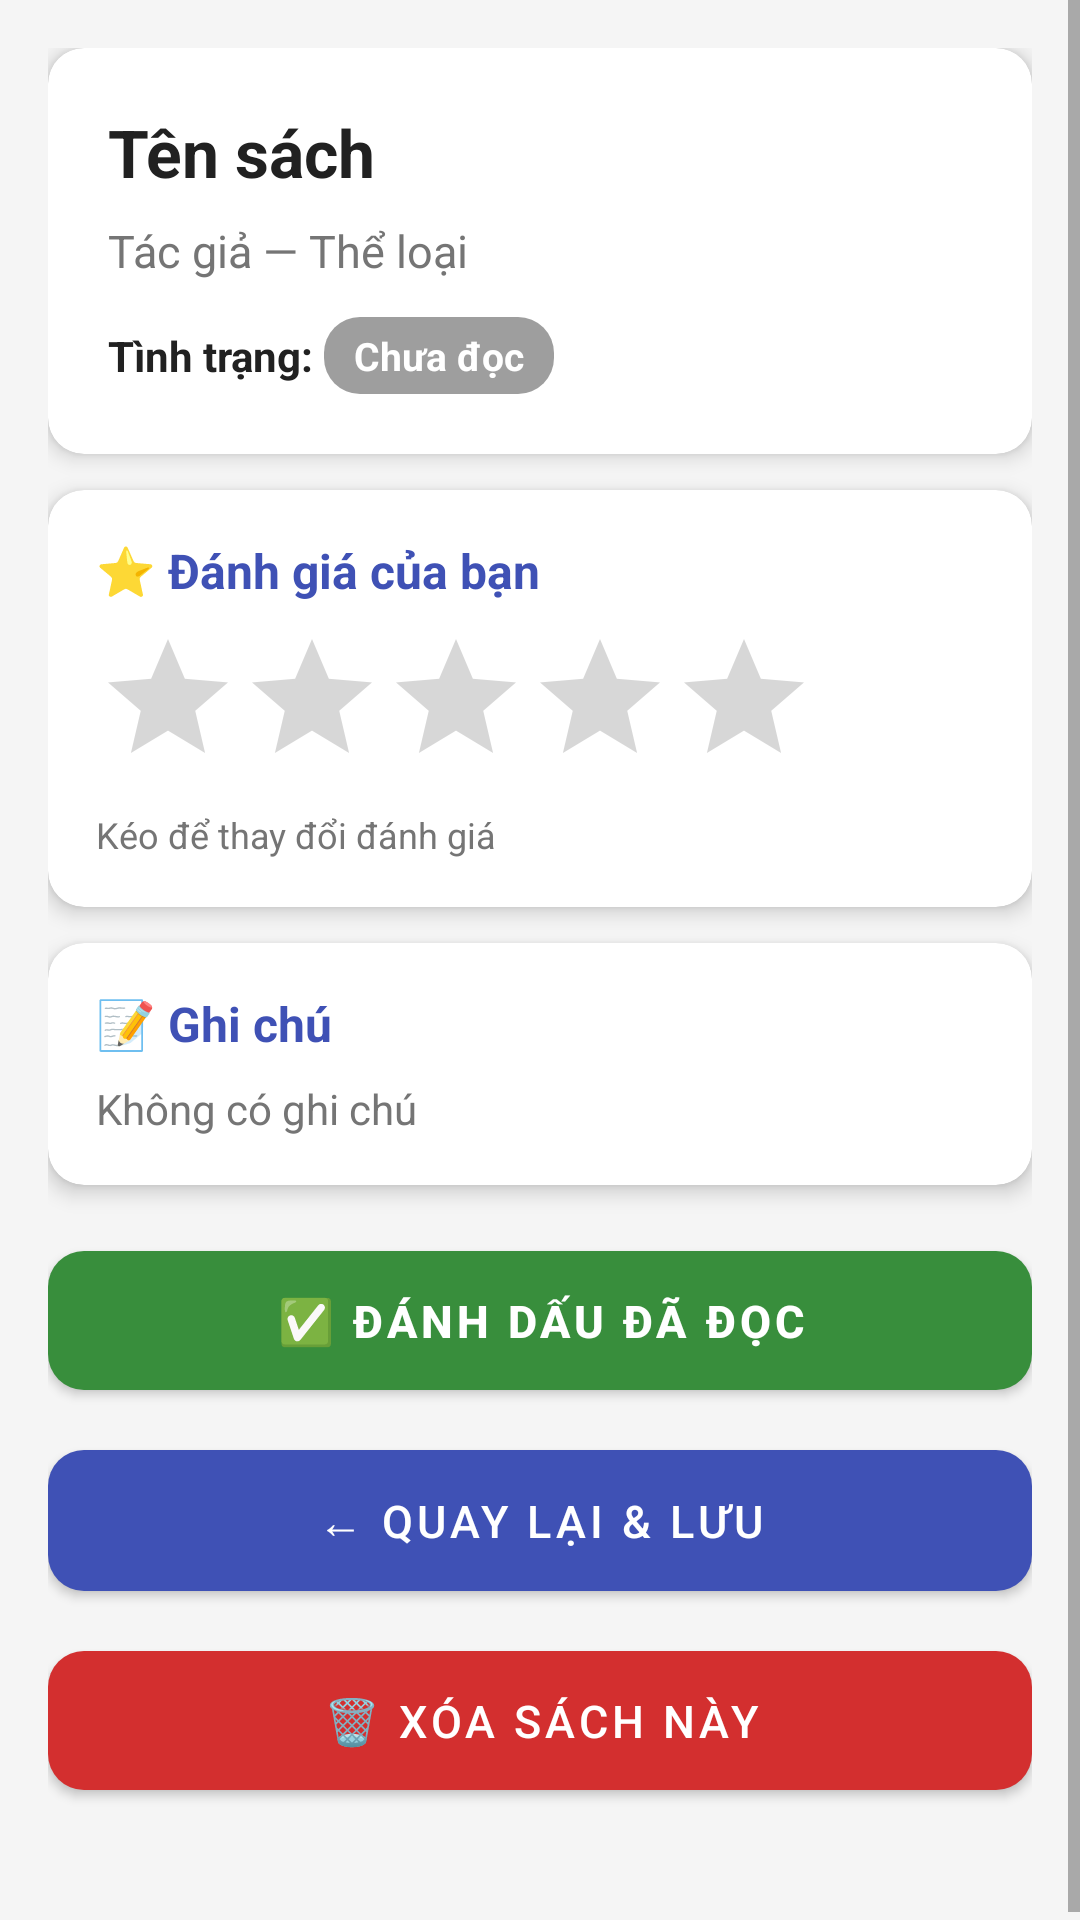

Produce the Android XML layout that renders to this screen, including the resource entries it uses.
<!-- AndroidManifest.xml: application theme Theme.QuanLySach -->
<!-- res/layout/activity_book_detail.xml -->
<?xml version="1.0" encoding="utf-8"?>
<ScrollView xmlns:android="http://schemas.android.com/apk/res/android"
    xmlns:app="http://schemas.android.com/apk/res-auto"
    android:layout_width="match_parent"
    android:layout_height="match_parent"
    android:background="@color/colorBackground">

    <LinearLayout
        android:layout_width="match_parent"
        android:layout_height="wrap_content"
        android:orientation="vertical"
        android:padding="16dp">

        
        <androidx.cardview.widget.CardView
            android:layout_width="match_parent"
            android:layout_height="wrap_content"
            android:layout_marginBottom="12dp"
            app:cardCornerRadius="12dp"
            app:cardElevation="4dp">

            <LinearLayout
                android:layout_width="match_parent"
                android:layout_height="wrap_content"
                android:orientation="vertical"
                android:padding="20dp">

                
                <TextView
                    android:id="@+id/tvTenSachDetail"
                    android:layout_width="match_parent"
                    android:layout_height="wrap_content"
                    android:layout_marginBottom="8dp"
                    android:text="Tên sách"
                    android:textColor="@color/colorTextPrimary"
                    android:textSize="22sp"
                    android:textStyle="bold" />

                
                <TextView
                    android:id="@+id/tvTacGiaPhanLoai"
                    android:layout_width="match_parent"
                    android:layout_height="wrap_content"
                    android:layout_marginBottom="12dp"
                    android:text="Tác giả — Thể loại"
                    android:textColor="@color/colorTextSecondary"
                    android:textSize="15sp" />

                
                <LinearLayout
                    android:layout_width="match_parent"
                    android:layout_height="wrap_content"
                    android:gravity="center_vertical"
                    android:orientation="horizontal">

                    <TextView
                        android:layout_width="wrap_content"
                        android:layout_height="wrap_content"
                        android:text="Tình trạng: "
                        android:textColor="@color/colorTextPrimary"
                        android:textSize="14sp"
                        android:textStyle="bold" />

                    <TextView
                        android:id="@+id/tvTinhTrangDetail"
                        android:layout_width="wrap_content"
                        android:layout_height="wrap_content"
                        android:paddingStart="10dp"
                        android:paddingTop="4dp"
                        android:paddingEnd="10dp"
                        android:paddingBottom="4dp"
                        android:text="Chưa đọc"
                        android:textColor="#FFFFFF"
                        android:textSize="13sp"
                        android:textStyle="bold"
                        android:background="@drawable/badge_gray" />
                </LinearLayout>
            </LinearLayout>
        </androidx.cardview.widget.CardView>

        
        <androidx.cardview.widget.CardView
            android:layout_width="match_parent"
            android:layout_height="wrap_content"
            android:layout_marginBottom="12dp"
            app:cardCornerRadius="12dp"
            app:cardElevation="4dp">

            <LinearLayout
                android:layout_width="match_parent"
                android:layout_height="wrap_content"
                android:orientation="vertical"
                android:padding="16dp">

                <TextView
                    android:layout_width="wrap_content"
                    android:layout_height="wrap_content"
                    android:layout_marginBottom="8dp"
                    android:text="⭐ Đánh giá của bạn"
                    android:textColor="@color/colorPrimary"
                    android:textSize="16sp"
                    android:textStyle="bold" />

                <RatingBar
                    android:id="@+id/ratingBarDetail"
                    android:layout_width="wrap_content"
                    android:layout_height="wrap_content"
                    android:numStars="5"
                    android:stepSize="1"
                    style="@style/Widget.AppCompat.RatingBar" />

                <TextView
                    android:layout_width="wrap_content"
                    android:layout_height="wrap_content"
                    android:layout_marginTop="4dp"
                    android:text="Kéo để thay đổi đánh giá"
                    android:textColor="@color/colorTextSecondary"
                    android:textSize="12sp" />
            </LinearLayout>
        </androidx.cardview.widget.CardView>

        
        <androidx.cardview.widget.CardView
            android:layout_width="match_parent"
            android:layout_height="wrap_content"
            android:layout_marginBottom="16dp"
            app:cardCornerRadius="12dp"
            app:cardElevation="4dp">

            <LinearLayout
                android:layout_width="match_parent"
                android:layout_height="wrap_content"
                android:orientation="vertical"
                android:padding="16dp">

                <TextView
                    android:layout_width="wrap_content"
                    android:layout_height="wrap_content"
                    android:layout_marginBottom="8dp"
                    android:text="📝 Ghi chú"
                    android:textColor="@color/colorPrimary"
                    android:textSize="16sp"
                    android:textStyle="bold" />

                <TextView
                    android:id="@+id/tvGhiChuDetail"
                    android:layout_width="match_parent"
                    android:layout_height="wrap_content"
                    android:text="Không có ghi chú"
                    android:textColor="@color/colorTextSecondary"
                    android:textSize="14sp"
                    android:lineSpacingMultiplier="1.4" />
            </LinearLayout>
        </androidx.cardview.widget.CardView>

        
        <com.google.android.material.button.MaterialButton
            android:id="@+id/btnDanhDauDaDoc"
            android:layout_width="match_parent"
            android:layout_height="wrap_content"
            android:layout_marginBottom="8dp"
            android:padding="13dp"
            android:text="✅ Đánh dấu đã đọc"
            android:textSize="15sp"
            android:textStyle="bold"
            app:backgroundTint="@color/colorGreen"
            app:cornerRadius="12dp" />

        
        <com.google.android.material.button.MaterialButton
            android:id="@+id/btnQuayLai"
            android:layout_width="match_parent"
            android:layout_height="wrap_content"
            android:layout_marginBottom="8dp"
            android:padding="13dp"
            android:text="← Quay lại &amp; Lưu"
            android:textSize="15sp"
            app:backgroundTint="@color/colorPrimary"
            app:cornerRadius="12dp" />

        
        <com.google.android.material.button.MaterialButton
            android:id="@+id/btnXoaSach"
            android:layout_width="match_parent"
            android:layout_height="wrap_content"
            android:layout_marginBottom="24dp"
            android:padding="13dp"
            android:text="🗑 Xóa sách này"
            android:textSize="15sp"
            app:backgroundTint="@color/colorRed"
            app:cornerRadius="12dp" />

    </LinearLayout>
</ScrollView>
<!-- resources referenced by this layout -->
<resources>
  <color name="colorBackground">#F5F5F5</color>
  <color name="colorGreen">#388E3C</color>
  <color name="colorPrimary">#3F51B5</color>
  <color name="colorRed">#D32F2F</color>
  <color name="colorTextPrimary">#212121</color>
  <color name="colorTextSecondary">#757575</color>
  <!-- drawable badge_gray (drawable) -->
  <?xml version="1.0" encoding="utf-8"?>
  <shape xmlns:android="http://schemas.android.com/apk/res/android"
      android:shape="rectangle">
      <solid android:color="#9E9E9E" />
      <corners android:radius="12dp" />
      <padding
          android:bottom="4dp"
          android:left="8dp"
          android:right="8dp"
          android:top="4dp" />
  </shape>
  <style name="Theme.QuanLySach" parent="Theme.MaterialComponents.DayNight.DarkActionBar">
          <item name="colorPrimary">@color/colorPrimary</item>
          <item name="colorPrimaryDark">@color/colorPrimaryDark</item>
          <item name="colorAccent">@color/colorAccent</item>
          <item name="android:statusBarColor">@color/colorPrimaryDark</item>
          <item name="android:windowBackground">@color/colorBackground</item>
      </style>
  <color name="colorPrimaryDark">#303F9F</color>
  <color name="colorAccent">#FF4081</color>
</resources>
